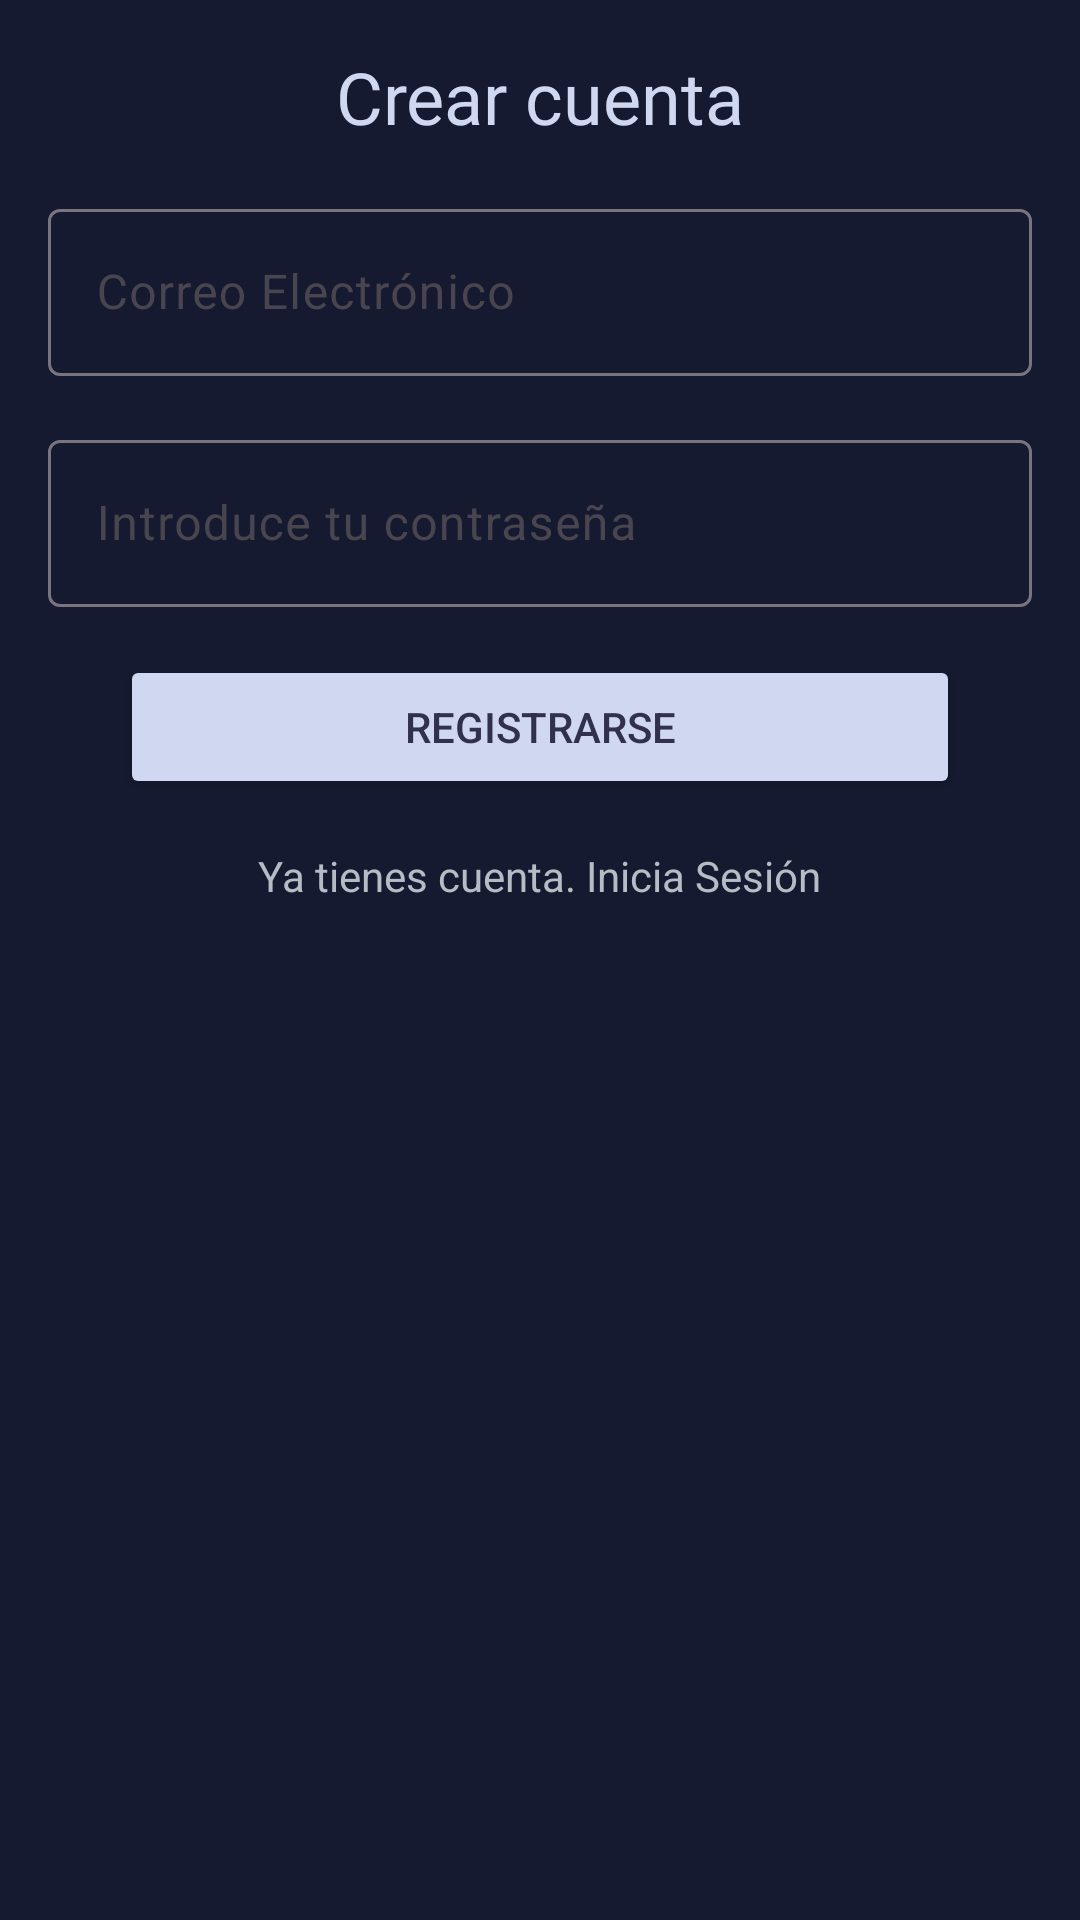

Reconstruct the res/layout file that produces this screen, plus the resources it refers to.
<!-- AndroidManifest.xml: application theme Theme.ProyectoKotlin -->
<!-- res/layout/activity_crear_cuenta.xml -->
<?xml version="1.0" encoding="utf-8"?>
<LinearLayout xmlns:android="http://schemas.android.com/apk/res/android"
    xmlns:app="http://schemas.android.com/apk/res-auto"
    xmlns:tools="http://schemas.android.com/tools"
    android:layout_width="match_parent"
    android:layout_height="match_parent"
    android:orientation="vertical"
    android:padding="8dp"
    android:background="@color/Azul1"
    tools:context=".ui.CrearCuenta">

    <TextView
        android:id="@+id/textView"
        android:layout_width="match_parent"
        android:layout_height="wrap_content"
        android:layout_gravity="center_horizontal"
        android:layout_margin="8dp"
        android:fontFamily="@font/mogra_font"
        android:gravity="center"
        android:text="@string/crear_cuenta"
        android:textColor="@color/crema1"
        android:textSize="24sp" />

    <com.google.android.material.textfield.TextInputLayout
        android:layout_width="match_parent"
        android:layout_height="wrap_content"
        android:layout_margin="8dp">

        <com.google.android.material.textfield.TextInputEditText
            android:id="@+id/etEmail"
            android:layout_width="match_parent"
            android:layout_height="wrap_content"
            android:hint="@string/correo_electr_nico"
            android:textColor="@color/crema1"/>
    </com.google.android.material.textfield.TextInputLayout>

    <com.google.android.material.textfield.TextInputLayout
        android:layout_width="match_parent"
        android:layout_height="wrap_content"
        android:layout_margin="8dp">

        <com.google.android.material.textfield.TextInputEditText
            android:id="@+id/etPassword"
            android:layout_width="match_parent"
            android:layout_height="wrap_content"
            android:inputType="textPassword"
            android:hint="@string/password_hint"
            android:textColor="@color/crema1"/>

    </com.google.android.material.textfield.TextInputLayout>

    <Button
        android:id="@+id/btnRegistrar"
        android:layout_width="match_parent"
        android:layout_height="wrap_content"
        android:layout_marginVertical="8dp"
        android:layout_marginHorizontal="32dp"
        android:text="@string/registrarse"
        android:backgroundTint="@color/crema1"
        android:textColor="@color/Azul2"
        />
    <TextView
        android:id="@+id/tvIniciaSesion"
        android:layout_width="wrap_content"
        android:layout_height="wrap_content"
        android:layout_gravity="center"
        android:layout_margin="8dp"
        android:text="@string/ya_tienes_cuenta_prompt"
        android:textColor="@color/gris1"/>
</LinearLayout>
<!-- resources referenced by this layout -->
<resources>
  <color name="Azul1">#161A30</color>
  <color name="Azul2">#31304D</color>
  <color name="crema1">#CFD8F0</color>
  <color name="gris1">#B6BBC4</color>
  <string name="correo_electr_nico">Correo Electrónico</string>
  <string name="crear_cuenta">Crear cuenta</string>
  <string name="password_hint">Introduce tu contraseña</string>
  <string name="registrarse">Registrarse</string>
  <string name="ya_tienes_cuenta_prompt">Ya tienes cuenta. Inicia Sesión</string>
  <style name="Theme.ProyectoKotlin" parent="Base.Theme.ProyectoKotlin" />
  <style name="Base.Theme.ProyectoKotlin" parent="Theme.Material3.DayNight.NoActionBar">
          <item name="colorPrimary">@color/colorPrimary</item>
          <item name="colorPrimaryVariant">@color/colorPrimaryVariant</item>
          <item name="colorOnPrimary">@color/colorOnPrimary</item>
          <item name="android:colorBackground">@color/colorPrimary</item>
          <item name="colorOnBackground">@color/colorOnPrimary</item>
      </style>
  <color name="colorPrimary">#FFF5EE</color>
  <color name="colorPrimaryVariant">#F4CE14</color>
  <color name="colorOnPrimary">#495E57</color>
</resources>
